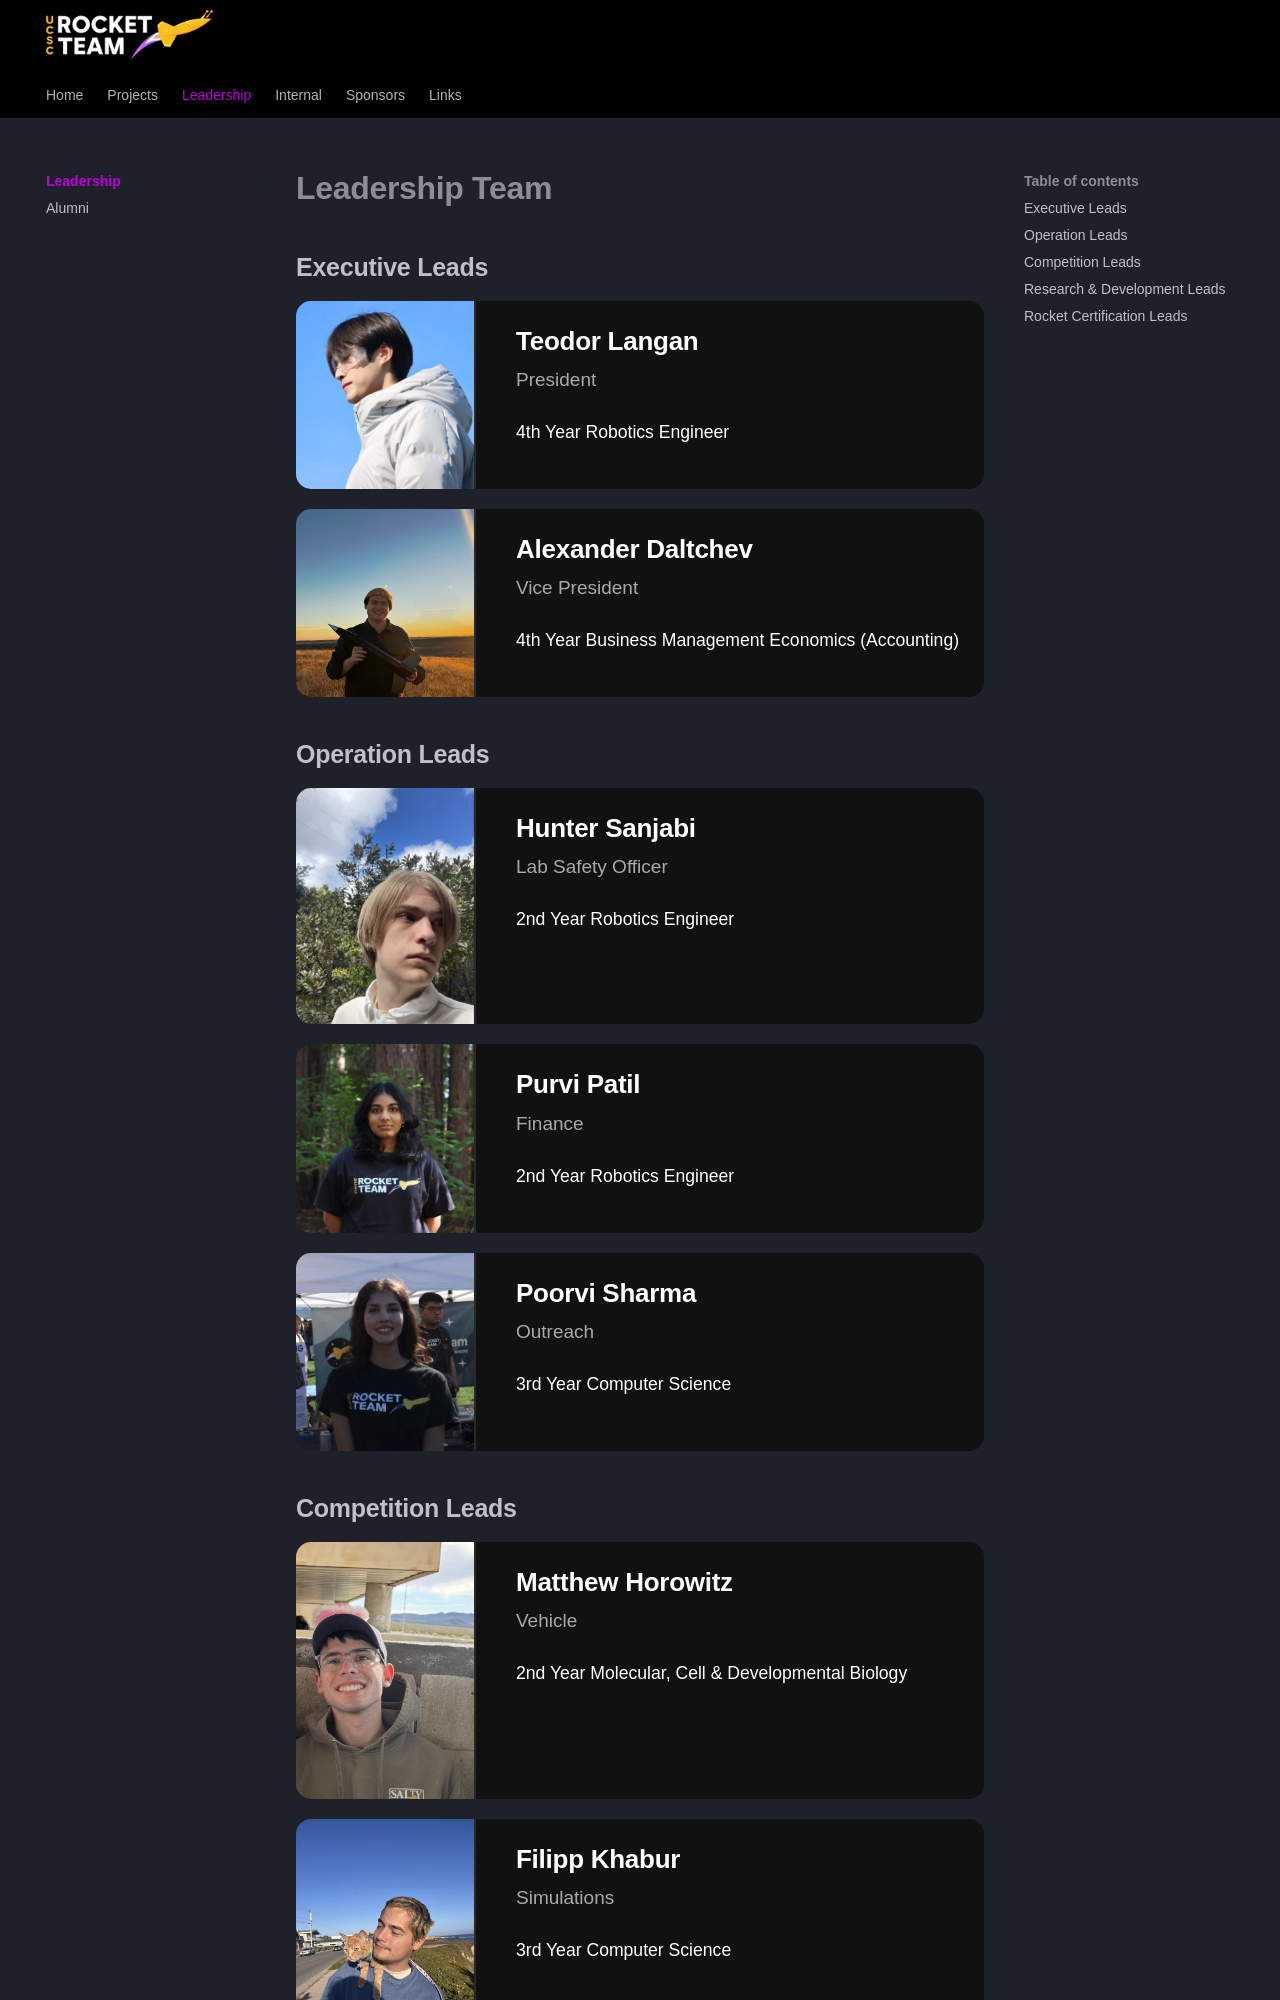

repository: UCSCRocketry/rocket-site · page: leadership/index.html · generator: mkdocs

# Leadership Team

## Executive Leads

{% for lead in leads.executive %}

<div class="lead-card">
  <img src="../assets/team/{{ lead.id }}.webp" alt="{{ lead.name }}">
  <div class="lead-info">
    <h3>{{ lead.name }}</h3>
    <p class="position">{{ lead.position }}</p>
    <p class="short-bio">{{ lead.short_bio }}</p>

    {% if lead.socials %}
    <div class="socials">
      {% if lead.socials.linkedin %}
        <a href="{{ lead.socials.linkedin }}" target="_blank">

<span style="width:24px; height:24px; display:inline-block; vertical-align:middle;">
  <svg aria-hidden="true" focusable="false" data-prefix="fab" data-icon="linkedin"
       class="svg-inline--fa fa-linkedin fa-w-14" role="img" xmlns="http://www.w3.org/2000/svg"
       viewBox="0 0 448 512" style="width:100%; height:100%;">
    <path fill="currentColor"
      d="M100.28 448H7.4V148.9h92.88zm-46.44-340.6C24 107.4 0 83.35 0 54.2 0 25 24 0 53.84 0 83.64 0 107 25 107 54.2c0 29.1-23.36 53.2-53.16 53.2zM447.9 448h-92.68V302.4c0-34.7-.7-79.2-48.2-79.2-48.3 0-55.7 37.7-55.7 76.7V448h-92.68V148.9h88.98v40.8h1.3c12.4-23.5 42.68-48.2 87.86-48.2 94 0 111.4 61.9 111.4 142.3V448z">
    </path>
  </svg>
</span>

      </a>
    {% endif %}


    {% if lead.socials.github %}
      <a href="{{ lead.socials.github }}" target="_blank">

<span style="width:24px; height:24px; display:inline-block; vertical-align:middle;">
  <svg aria-hidden="true" focusable="false" data-prefix="fab" data-icon="github"
       class="svg-inline--fa fa-github fa-w-16" role="img" xmlns="http://www.w3.org/2000/svg"
       viewBox="0 0 496 512" style="width:100%; height:100%;">
    <path fill="currentColor"
      d="M165.9 397.4c0 2-2.3 3.6-5.2 3.6-2.9 0-5.2-1.6-5.2-3.6
         0-2 2.3-3.6 5.2-3.6 2.9 0 5.2 1.6 5.2 3.6zm-33.2-9.4c-.7
         1.6 1 3.4 3.8 4.1 2.7.7 5.5-.1 6.2-1.7.7-1.6-1-3.4-3.8-4.1
         -2.8-.7-5.5.1-6.2 1.7zm44.8-1.7c-2.9.8-4.9 2.6-4.7 4.1.3
         1.5 2.8 2 5.7 1.2 2.9-.8 4.9-2.6 4.7-4.1-.3-1.5-2.8-2-5.7-1.2zm55
         23.6c-2.8.9-4.6 2.8-4 4.1.6 1.3 3.3 1.6 6.1.7 2.8-.9 4.6-2.8
         4-4.1-.6-1.3-3.3-1.6-6.1-.7zM248 8C111 8 0 119 0 256c0
         110.3 71.3 204.1 170.2 237.2 12.4 2.3 16.9-5.4 16.9-12v-44c-69.2
         15-83.9-33.5-83.9-33.5-11.3-28.7-27.6-36.3-27.6-36.3-22.5-15.4
         1.7-15.1 1.7-15.1 24.9 1.7 38 25.6 38 25.6 22.1 37.8 58 26.9
         72.2 20.5 2.2-15.9 8.7-26.9 15.8-33.1-55.3-6.3-113.4-27.6-113.4-122.9
         0-27.2 9.7-49.5 25.6-66.9-2.6-6.3-11.1-31.7 2.4-66.2 0 0 20.9-6.7
         68.5 25.5 19.9-5.5 41.2-8.2 62.4-8.3 21.2.1 42.5 2.8 62.4 8.3
         47.6-32.2 68.5-25.5 68.5-25.5 13.5 34.5 5 59.9 2.4 66.2 15.9
         17.4 25.6 39.7 25.6 66.9 0 95.5-58.2 116.5-113.6 122.7 8.9
         7.7 16.9 22.9 16.9 46.2v68.5c0 6.6 4.4 14.3 17 12C424.7
         460.1 496 366.3 496 256 496 119 385 8 248 8z">
    </path>
  </svg>
</span>

      </a>
    {% endif %}
    {% if lead.socials.website %}
      <a href="{{ lead.socials.website }}" target="_blank">

<span style="width:24px; height:24px; display:inline-block; vertical-align:middle;">
<svg width="24" height="24" viewBox="0 0 24 24" fill="none" role="img" xmlns="http://www.w3.org/2000/svg" aria-hidden="true">
  <circle cx="12" cy="12" r="9" stroke="currentColor" stroke-width="1.5" stroke-linecap="round" stroke-linejoin="round" />
  <path d="M12 3 C13.2 6 13.2 18 12 21" stroke="currentColor" stroke-width="1.2" stroke-linecap="round" stroke-linejoin="round" />
  <path d="M12 3 C10.8 6 10.8 18 12 21" stroke="currentColor" stroke-width="1.2" stroke-linecap="round" stroke-linejoin="round" />
  <path d="M4 9 C8 8 16 8 20 9" stroke="currentColor" stroke-width="1.2" stroke-linecap="round" stroke-linejoin="round" />
  <path d="M4 15 C8 16 16 16 20 15" stroke="currentColor" stroke-width="1.2" stroke-linecap="round" stroke-linejoin="round" />
  <path d="M12 3 L12 21" stroke="currentColor" stroke-width="0.9" stroke-linecap="round" />
</svg>
</span>
        </a>
      {% endif %}

    {% if lead.socials.instagram %}
      <a href="{{ lead.socials.instagram }}" target="_blank">

<span style="width:24px; height:24px; display:inline-block; vertical-align:middle;">
  <svg aria-hidden="true" focusable="false" data-prefix="fab" data-icon="instagram"
       class="svg-inline--fa fa-instagram fa-w-14" role="img" xmlns="http://www.w3.org/2000/svg"
       viewBox="0 0 448 512" style="width:100%; height:100%;">
    <path fill="currentColor"
      d="M224.1 141c-63.6 0-114.9 51.3-114.9
         114.9s51.3 114.9 114.9 114.9 114.9-51.3
         114.9-114.9S287.7 141 224.1 141zm0
         189.6c-41.2 0-74.7-33.5-74.7-74.7
         0-41.2 33.5-74.7 74.7-74.7
         41.2 0 74.7 33.5 74.7 74.7
         0 41.2-33.5 74.7-74.7 74.7zm146.4-194.3c0
         14.9-12 26.9-26.9 26.9s-26.9-12-26.9-26.9
         12-26.9 26.9-26.9 26.9 12 26.9
         26.9zm76.1 27.2c-1.7-35.9-9.9-67.7-36.2-93.9s-58-34.5-93.9-36.2c-37-2.1-148-2.1-185
         0-35.8 1.7-67.6 9.9-93.9 36.2S2 127.6.3
         163.5c-2.1 37-2.1 148 0 185 1.7
         35.9 9.9 67.7 36.2 93.9s58 34.5
         93.9 36.2c37 2.1 148 2.1 185
         0 35.9-1.7 67.7-9.9 93.9-36.2
         26.3-26.2 34.5-58 36.2-93.9
         2.1-37 2.1-147.9 0-184.9zM398.8
         388c-7.8 19.6-22.9 34.7-42.6
         42.6-29.5 11.7-99.5 9-132.1
         9s-102.7 2.6-132.1-9c-19.6-7.8-34.7-22.9-42.6-42.6-11.7-29.5-9-99.5-9-132.1s-2.6-102.7
         9-132.1c7.8-19.6 22.9-34.7
         42.6-42.6 29.5-11.7 99.5-9
         132.1-9s102.7-2.6 132.1 9c19.6
         7.8 34.7 22.9 42.6 42.6 11.7
         29.5 9 99.5 9 132.1s2.7 102.7-9
         132.1z">
    </path>
  </svg>
</span>

      </a>
    {% endif %}

</div>
    {% endif %}
</div>
</div>

{% endfor %}

## Operation Leads

{% for lead in leads.operation %}

<div class="lead-card">
  <img src="../assets/team/{{ lead.id }}.webp" alt="{{ lead.name }}">
  <div class="lead-info">
    <h3>{{ lead.name }}</h3>
    <p class="position">{{ lead.position }}</p>
    <p class="short-bio">{{ lead.short_bio }}</p>

    {% if lead.socials %}
    <div class="socials">
      {% if lead.socials.linkedin %}
        <a href="{{ lead.socials.linkedin }}" target="_blank">

<span style="width:24px; height:24px; display:inline-block; vertical-align:middle;">
  <svg aria-hidden="true" focusable="false" data-prefix="fab" data-icon="linkedin"
       class="svg-inline--fa fa-linkedin fa-w-14" role="img" xmlns="http://www.w3.org/2000/svg"
       viewBox="0 0 448 512" style="width:100%; height:100%;">
    <path fill="currentColor"
      d="M100.28 448H7.4V148.9h92.88zm-46.44-340.6C24 107.4 0 83.35 0 54.2 0 25 24 0 53.84 0 83.64 0 107 25 107 54.2c0 29.1-23.36 53.2-53.16 53.2zM447.9 448h-92.68V302.4c0-34.7-.7-79.2-48.2-79.2-48.3 0-55.7 37.7-55.7 76.7V448h-92.68V148.9h88.98v40.8h1.3c12.4-23.5 42.68-48.2 87.86-48.2 94 0 111.4 61.9 111.4 142.3V448z">
    </path>
  </svg>
</span>

      </a>
    {% endif %}


    {% if lead.socials.github %}
      <a href="{{ lead.socials.github }}" target="_blank">

<span style="width:24px; height:24px; display:inline-block; vertical-align:middle;">
  <svg aria-hidden="true" focusable="false" data-prefix="fab" data-icon="github"
       class="svg-inline--fa fa-github fa-w-16" role="img" xmlns="http://www.w3.org/2000/svg"
       viewBox="0 0 496 512" style="width:100%; height:100%;">
    <path fill="currentColor"
      d="M165.9 397.4c0 2-2.3 3.6-5.2 3.6-2.9 0-5.2-1.6-5.2-3.6
         0-2 2.3-3.6 5.2-3.6 2.9 0 5.2 1.6 5.2 3.6zm-33.2-9.4c-.7
         1.6 1 3.4 3.8 4.1 2.7.7 5.5-.1 6.2-1.7.7-1.6-1-3.4-3.8-4.1
         -2.8-.7-5.5.1-6.2 1.7zm44.8-1.7c-2.9.8-4.9 2.6-4.7 4.1.3
         1.5 2.8 2 5.7 1.2 2.9-.8 4.9-2.6 4.7-4.1-.3-1.5-2.8-2-5.7-1.2zm55
         23.6c-2.8.9-4.6 2.8-4 4.1.6 1.3 3.3 1.6 6.1.7 2.8-.9 4.6-2.8
         4-4.1-.6-1.3-3.3-1.6-6.1-.7zM248 8C111 8 0 119 0 256c0
         110.3 71.3 204.1 170.2 237.2 12.4 2.3 16.9-5.4 16.9-12v-44c-69.2
         15-83.9-33.5-83.9-33.5-11.3-28.7-27.6-36.3-27.6-36.3-22.5-15.4
         1.7-15.1 1.7-15.1 24.9 1.7 38 25.6 38 25.6 22.1 37.8 58 26.9
         72.2 20.5 2.2-15.9 8.7-26.9 15.8-33.1-55.3-6.3-113.4-27.6-113.4-122.9
         0-27.2 9.7-49.5 25.6-66.9-2.6-6.3-11.1-31.7 2.4-66.2 0 0 20.9-6.7
         68.5 25.5 19.9-5.5 41.2-8.2 62.4-8.3 21.2.1 42.5 2.8 62.4 8.3
         47.6-32.2 68.5-25.5 68.5-25.5 13.5 34.5 5 59.9 2.4 66.2 15.9
         17.4 25.6 39.7 25.6 66.9 0 95.5-58.2 116.5-113.6 122.7 8.9
         7.7 16.9 22.9 16.9 46.2v68.5c0 6.6 4.4 14.3 17 12C424.7
         460.1 496 366.3 496 256 496 119 385 8 248 8z">
    </path>
  </svg>
</span>

      </a>
    {% endif %}
    {% if lead.socials.website %}
      <a href="{{ lead.socials.website }}" target="_blank">

<span style="width:24px; height:24px; display:inline-block; vertical-align:middle;">
<svg width="24" height="24" viewBox="0 0 24 24" fill="none" role="img" xmlns="http://www.w3.org/2000/svg" aria-hidden="true">
  <circle cx="12" cy="12" r="9" stroke="currentColor" stroke-width="1.5" stroke-linecap="round" stroke-linejoin="round" />
  <path d="M12 3 C13.2 6 13.2 18 12 21" stroke="currentColor" stroke-width="1.2" stroke-linecap="round" stroke-linejoin="round" />
  <path d="M12 3 C10.8 6 10.8 18 12 21" stroke="currentColor" stroke-width="1.2" stroke-linecap="round" stroke-linejoin="round" />
  <path d="M4 9 C8 8 16 8 20 9" stroke="currentColor" stroke-width="1.2" stroke-linecap="round" stroke-linejoin="round" />
  <path d="M4 15 C8 16 16 16 20 15" stroke="currentColor" stroke-width="1.2" stroke-linecap="round" stroke-linejoin="round" />
  <path d="M12 3 L12 21" stroke="currentColor" stroke-width="0.9" stroke-linecap="round" />
</svg>
</span>
        </a>
      {% endif %}

    {% if lead.socials.instagram %}
      <a href="{{ lead.socials.instagram }}" target="_blank">

<span style="width:24px; height:24px; display:inline-block; vertical-align:middle;">
  <svg aria-hidden="true" focusable="false" data-prefix="fab" data-icon="instagram"
       class="svg-inline--fa fa-instagram fa-w-14" role="img" xmlns="http://www.w3.org/2000/svg"
       viewBox="0 0 448 512" style="width:100%; height:100%;">
    <path fill="currentColor"
      d="M224.1 141c-63.6 0-114.9 51.3-114.9
         114.9s51.3 114.9 114.9 114.9 114.9-51.3
         114.9-114.9S287.7 141 224.1 141zm0
         189.6c-41.2 0-74.7-33.5-74.7-74.7
         0-41.2 33.5-74.7 74.7-74.7
         41.2 0 74.7 33.5 74.7 74.7
         0 41.2-33.5 74.7-74.7 74.7zm146.4-194.3c0
         14.9-12 26.9-26.9 26.9s-26.9-12-26.9-26.9
         12-26.9 26.9-26.9 26.9 12 26.9
         26.9zm76.1 27.2c-1.7-35.9-9.9-67.7-36.2-93.9s-58-34.5-93.9-36.2c-37-2.1-148-2.1-185
         0-35.8 1.7-67.6 9.9-93.9 36.2S2 127.6.3
         163.5c-2.1 37-2.1 148 0 185 1.7
         35.9 9.9 67.7 36.2 93.9s58 34.5
         93.9 36.2c37 2.1 148 2.1 185
         0 35.9-1.7 67.7-9.9 93.9-36.2
         26.3-26.2 34.5-58 36.2-93.9
         2.1-37 2.1-147.9 0-184.9zM398.8
         388c-7.8 19.6-22.9 34.7-42.6
         42.6-29.5 11.7-99.5 9-132.1
         9s-102.7 2.6-132.1-9c-19.6-7.8-34.7-22.9-42.6-42.6-11.7-29.5-9-99.5-9-132.1s-2.6-102.7
         9-132.1c7.8-19.6 22.9-34.7
         42.6-42.6 29.5-11.7 99.5-9
         132.1-9s102.7-2.6 132.1 9c19.6
         7.8 34.7 22.9 42.6 42.6 11.7
         29.5 9 99.5 9 132.1s2.7 102.7-9
         132.1z">
    </path>
  </svg>
</span>

      </a>
    {% endif %}

</div>
    {% endif %}
</div>
</div>

{% endfor %}
